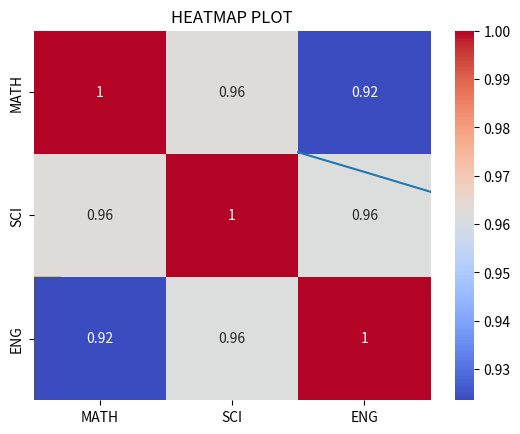

Recreate this plot in Python.
import seaborn as sns
import matplotlib.pyplot as plt
import numpy as np
import pandas as pd

# histogram for how data is spread
data=[2,4,6,6,8,8,9,10,10,11,11,11,12,13,14,15]
sns.histplot(data, bins=5, kde=True) 
# kde=true means smooth curve
plt.title("HISTOGRAM")
plt.show()

# box plot for extreme values easily visible
sns.boxplot(data=data)
plt.title("BOX PLOT")
plt.show()

# heatmap for relationship between columns and also strength
data=pd.DataFrame({
    "MATH": [99,89,84,78,65],
    "SCI":[99,98,95,92,90],
    "ENG": [98,90,70,65,60]

})
sns.heatmap(data.corr(), annot=True, cmap="coolwarm")
plt.title("HEATMAP PLOT")
plt.show()

